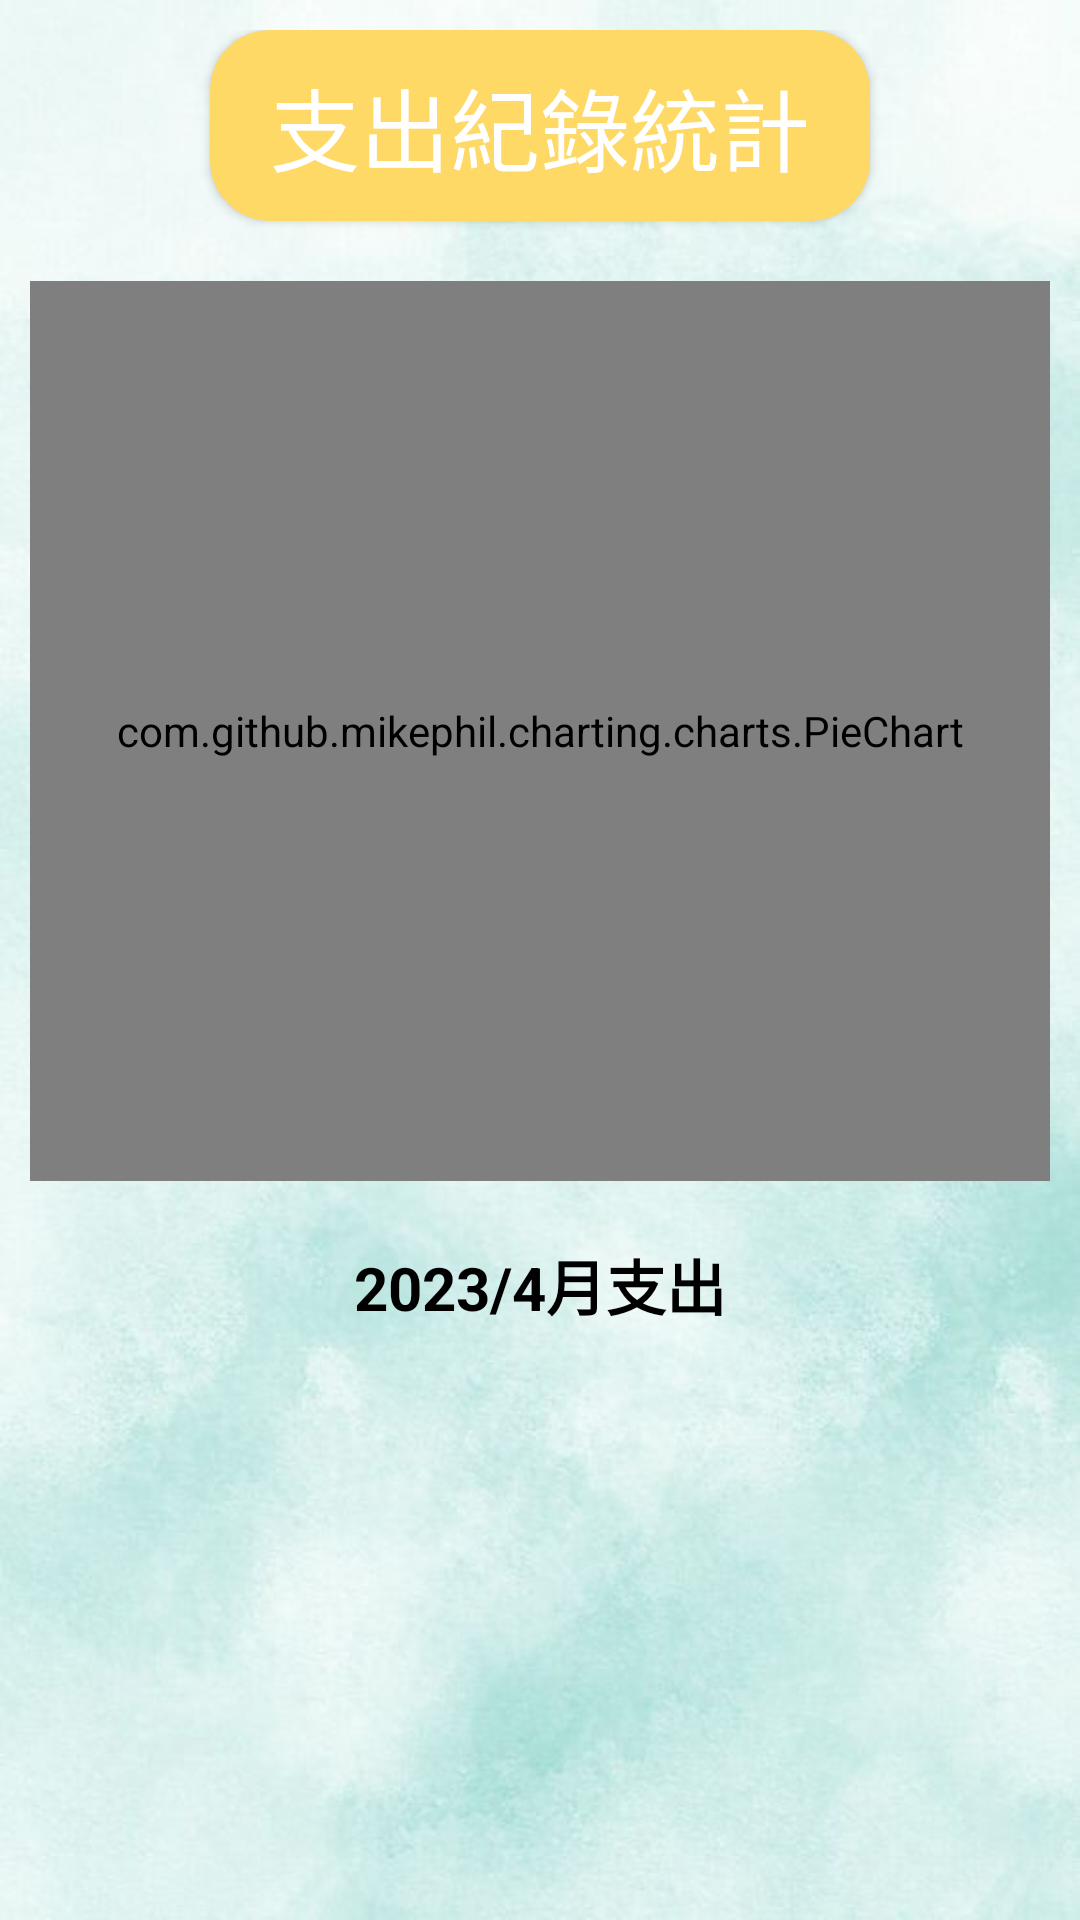

Layout XML and referenced resources for this Android screen:
<!-- AndroidManifest.xml: application theme Theme.AccountAppV2 -->
<!-- res/layout/fragment_statistic.xml -->
<?xml version="1.0" encoding="utf-8"?>
<LinearLayout xmlns:android="http://schemas.android.com/apk/res/android"
    xmlns:tools="http://schemas.android.com/tools"
    android:layout_width="match_parent"
    android:layout_height="match_parent"
    xmlns:app="http://schemas.android.com/apk/res-auto"
    tools:context=".Fragment.StatisticFragment"
    android:orientation="vertical"
    android:background="@drawable/background6"
    android:gravity="center_horizontal"
    android:padding="10dp">

    
    <androidx.cardview.widget.CardView
        android:layout_width="wrap_content"
        android:layout_height="wrap_content"
        app:cardBackgroundColor="@color/animalHouseTitle"
        app:cardCornerRadius="20sp"
        android:layout_centerInParent="true">
        <TextView
            android:layout_width="wrap_content"
            android:layout_height="wrap_content"
            android:text="支出紀錄統計"
            android:textSize="30sp"
            android:textColor="@color/white"
            android:paddingHorizontal="20sp"
            android:paddingVertical="10dp"
            android:fontFamily="@font/pop"/>
    </androidx.cardview.widget.CardView>

    <com.github.mikephil.charting.charts.PieChart
        android:id="@+id/pieChart"
        android:layout_width="match_parent"
        android:layout_height="300dp"
        android:layout_marginTop="20dp"/>

    <TextView
        android:id="@+id/txt_statistic_selectDate"
        android:layout_width="match_parent"
        android:layout_height="wrap_content"
        android:text="2023/4月支出"
        android:textColor="@color/black"
        android:gravity="center_horizontal"
        android:textSize="20sp"
        android:textStyle="bold"
        android:layout_marginTop="20dp"/>

</LinearLayout>
<!-- resources referenced by this layout -->
<resources>
  <color name="animalHouseTitle">#FFD966</color>
  <color name="black">#FF000000</color>
  <color name="white">#FFFFFFFF</color>
  <!-- drawable background6: jpg bitmap (drawable, 34960 bytes) -->
  <style name="Theme.AccountAppV2" parent="Base.Theme.AccountAppV2" />
  <style name="Base.Theme.AccountAppV2" parent="Theme.MaterialComponents.DayNight.NoActionBar.Bridge">
          
          
          
      </style>
</resources>
